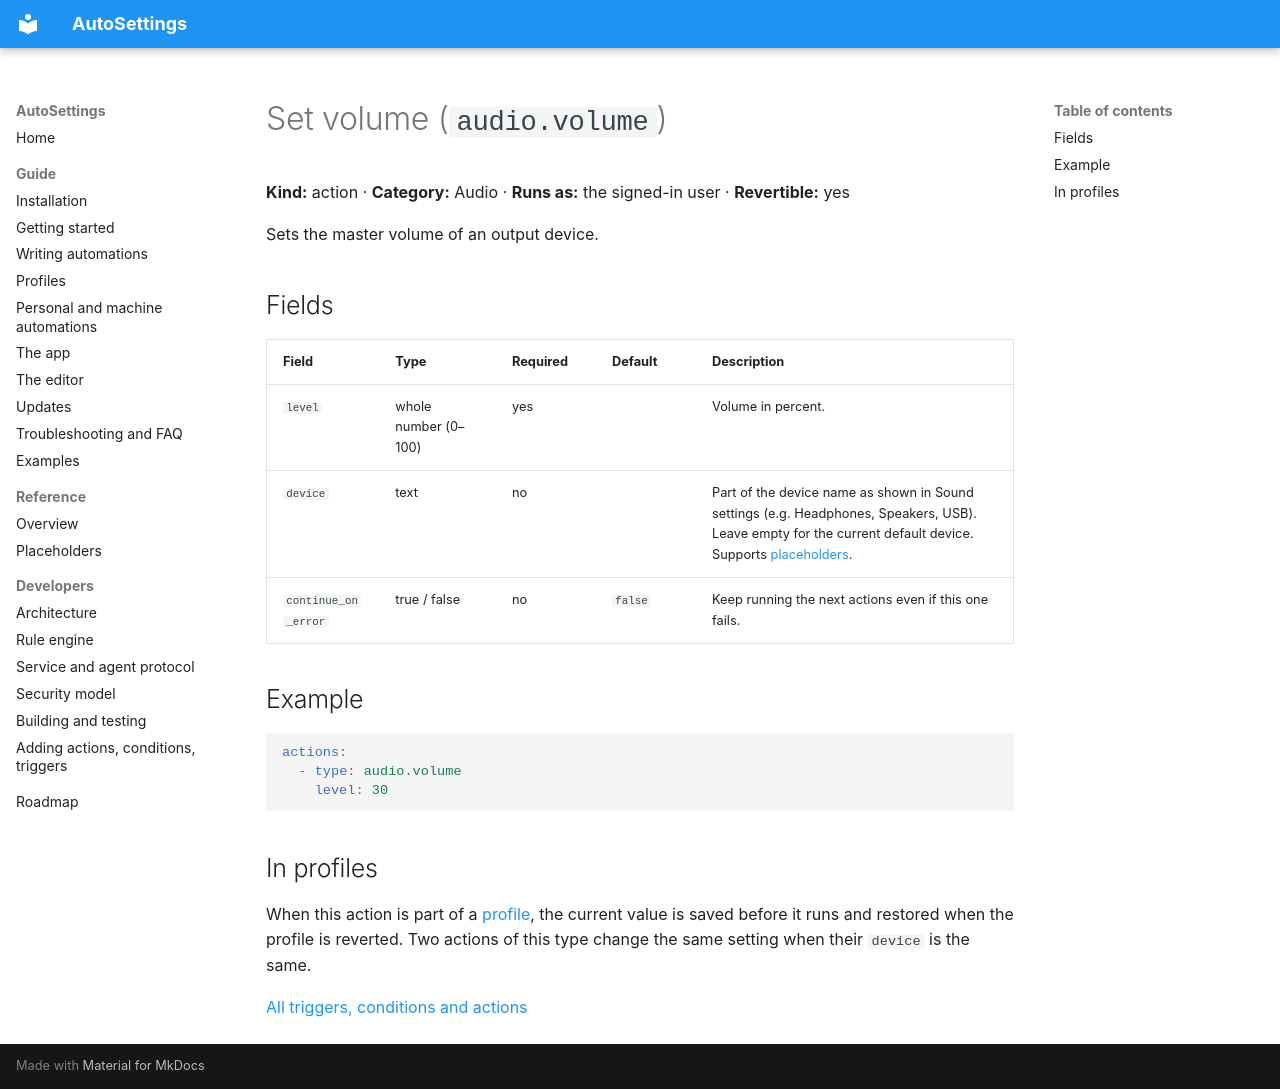

repository: Samet1771/AutoSettings · page: reference/actions/audio.volume/index.html · generator: mkdocs

<!-- Generated by AutoSettings.DocGen from the component catalog. Do not edit by hand: run `dotnet run --project src/AutoSettings.DocGen`. -->

# Set volume (`audio.volume`)

**Kind:** action · **Category:** Audio · **Runs as:** the signed-in user · **Revertible:** yes

Sets the master volume of an output device.

## Fields

| Field | Type | Required | Default | Description |
|---|---|---|---|---|
| `level` | whole number (0–100) | yes |  | Volume in percent. |
| `device` | text | no |  | Part of the device name as shown in Sound settings (e.g. Headphones, Speakers, USB). Leave empty for the current default device. Supports [placeholders](../placeholders.md). |
| `continue_on_error` | true / false | no | `false` | Keep running the next actions even if this one fails. |

## Example

```yaml
actions:
  - type: audio.volume
    level: 30
```

## In profiles

When this action is part of a [profile](../../guide/profiles.md), the current value is saved before it runs and
restored when the profile is reverted. Two actions of this type change the same setting when their `device` is the same.

[All triggers, conditions and actions](../index.md)
